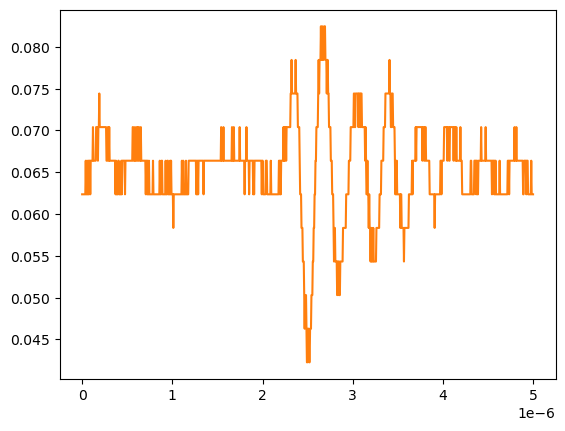

Values plotted in this chart, from the file beside it:
# KEYSIGHT TECHNOLOGIES, MSO-X 3024T, MY58262555, 07.30.2019051434
# time, 1
# 2024-09-13 12:22:06.731173
0.000000000000000000e+00, 6.234920000000000045e-02
5.005005005005005112e-09, 6.234920000000000045e-02
1.001001001001001022e-08, 6.234920000000000045e-02
1.501501501501501616e-08, 6.234920000000000045e-02
2.002002002002002045e-08, 6.234920000000000045e-02
2.502502502502502473e-08, 6.234920000000000045e-02
3.003003003003003233e-08, 6.234920000000000045e-02
3.503503503503503330e-08, 6.234920000000000045e-02
4.004004004004004090e-08, 6.636930000000000607e-02
4.504504504504504849e-08, 6.234920000000000045e-02
5.005005005005004947e-08, 6.234920000000000045e-02
5.505505505505505706e-08, 6.636930000000000607e-02
6.006006006006006466e-08, 6.234920000000000045e-02
6.506506506506506563e-08, 6.234920000000000045e-02
7.007007007007006661e-08, 6.636930000000000607e-02
7.507507507507508082e-08, 6.234920000000000045e-02
8.008008008008008180e-08, 6.636930000000000607e-02
8.508508508508508277e-08, 6.636930000000000607e-02
9.009009009009009698e-08, 6.234920000000000045e-02
9.509509509509509796e-08, 6.636930000000000607e-02
1.001001001001000989e-07, 6.636930000000000607e-02
1.051051051051051131e-07, 6.636930000000000607e-02
1.101101101101101141e-07, 6.636930000000000607e-02
1.151151151151151151e-07, 6.636930000000000607e-02
1.201201201201201293e-07, 7.038940000000000474e-02
1.251251251251251171e-07, 6.636930000000000607e-02
1.301301301301301313e-07, 6.636930000000000607e-02
1.351351351351351455e-07, 6.636930000000000607e-02
1.401401401401401332e-07, 6.636930000000000607e-02
1.451451451451451474e-07, 6.636930000000000607e-02
1.501501501501501616e-07, 6.636930000000000607e-02
1.551551551551551494e-07, 7.038940000000000474e-02
1.601601601601601636e-07, 7.038940000000000474e-02
1.651651651651651778e-07, 7.038940000000000474e-02
1.701701701701701655e-07, 7.038940000000000474e-02
1.751751751751751798e-07, 6.636930000000000607e-02
1.801801801801801940e-07, 7.038940000000000474e-02
1.851851851851851817e-07, 7.038940000000000474e-02
1.901901901901901959e-07, 7.440950000000000342e-02
1.951951951951952101e-07, 7.038940000000000474e-02
2.002002002002001979e-07, 7.038940000000000474e-02
2.052052052052052121e-07, 7.038940000000000474e-02
2.102102102102102263e-07, 7.038940000000000474e-02
2.152152152152152140e-07, 7.038940000000000474e-02
2.202202202202202282e-07, 7.038940000000000474e-02
2.252252252252252425e-07, 7.038940000000000474e-02
2.302302302302302302e-07, 7.038940000000000474e-02
2.352352352352352444e-07, 7.038940000000000474e-02
2.402402402402402586e-07, 7.038940000000000474e-02
2.452452452452452728e-07, 7.038940000000000474e-02
2.502502502502502341e-07, 7.038940000000000474e-02
2.552552552552552483e-07, 7.038940000000000474e-02
2.602602602602602625e-07, 7.038940000000000474e-02
2.652652652652652767e-07, 7.038940000000000474e-02
2.702702702702702909e-07, 6.636930000000000607e-02
2.752752752752753052e-07, 6.636930000000000607e-02
2.802802802802802664e-07, 6.636930000000000607e-02
2.852852852852852806e-07, 7.038940000000000474e-02
... 942 more rows
